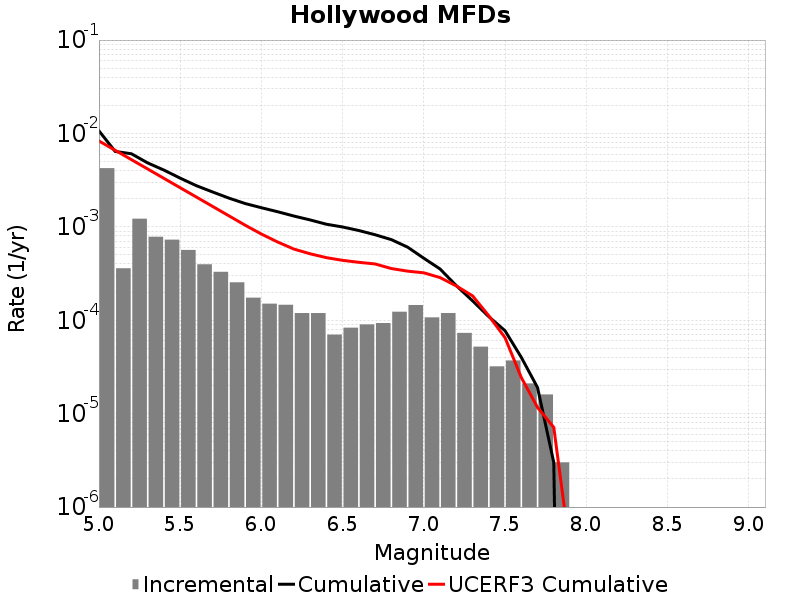

The data file committed next to this chart (first rows):
Magnitude, Incremental Rate, Cumulative Rate, UCERF3 Cumulative Rate
5.05, 0.00425, 0.01067, 0.008314
5.15, 3.6007995E-4, 0.00642, 0.006603
5.25, 0.001223, 0.00606, 0.005244
5.35, 7.8334945E-4, 0.004838, 0.004164
5.45, 7.29187E-4, 0.004054, 0.003307
5.55, 5.656966E-4, 0.003325, 0.002625
5.65, 3.9719127E-4, 0.002759, 0.002084
5.75, 3.299897E-4, 0.002362, 0.001655
5.85, 2.5476408E-4, 0.002032, 0.001313
5.95, 1.7452343E-4, 0.001777, 0.001042
6.05, 1.5045123E-4, 0.001603, 8.377045E-4
6.15, 1.464392E-4, 0.001452, 6.884257E-4
6.25, 1.1935798E-4, 0.001306, 5.78562E-4
6.35, 1.1935798E-4, 0.001187, 5.148656E-4
6.45, 7.0210575E-5, 0.001067, 4.6817455E-4
6.55, 8.324968E-5, 9.969901E-4, 4.380254E-4
6.65, 9.027074E-5, 9.137405E-4, 4.1721002E-4
6.75, 9.327976E-5, 8.234698E-4, 4.007434E-4
6.85, 1.2337002E-4, 7.3018996E-4, 3.5792E-4
6.95, 1.4543619E-4, 6.0682E-4, 3.3569944E-4
7.05, 1.0732188E-4, 4.6138378E-4, 3.2213383E-4
7.15, 1.1935798E-4, 3.540619E-4, 2.8640262E-4
7.25, 7.32196E-5, 2.3470393E-4, 2.3313642E-4
7.35, 5.215643E-5, 1.6148432E-4, 1.825992E-4
7.45, 3.2096264E-5, 1.093279E-4, 1.1172374E-4
7.55, 3.7111306E-5, 7.7231634E-5, 6.5116736E-5
7.65, 2.1063173E-5, 4.012033E-5, 2.4408366E-5
7.75, 1.6048132E-5, 1.9057155E-5, 1.1664582E-5
7.85, 3.0090246E-6, 3.0090246E-6, 7.130707E-6
7.95, 0.0, 0.0, 3.449852E-7
8.05, 0.0, 0.0, 0.0
8.15, 0.0, 0.0, 0.0
8.25, 0.0, 0.0, 0.0
8.35, 0.0, 0.0, 0.0
8.45, 0.0, 0.0, 0.0
8.55, 0.0, 0.0, 0.0
8.65, 0.0, 0.0, 0.0
8.75, 0.0, 0.0, 0.0
8.85, 0.0, 0.0, 0.0
8.95, 0.0, 0.0, 0.0
9.05, 0.0, 0.0, 0.0
